Run: headless pygame with SDL's dummy video driver; simulated clock (each Clock.tick advances the game by its frame time, no real sleeping); random seed 0; keys injected as events and as key.get_pressed() state; no mouse input.
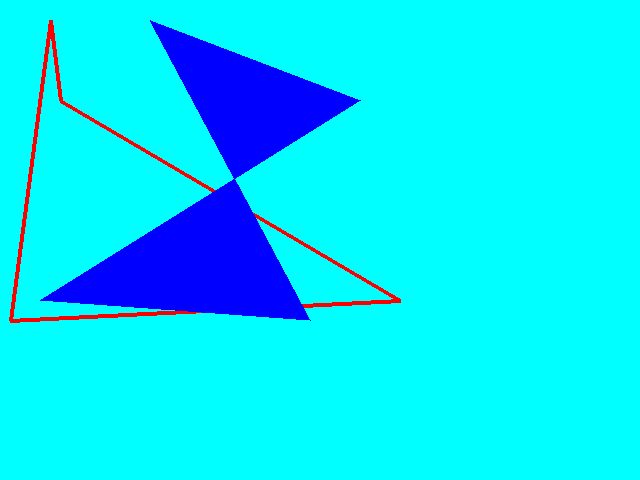
Frame 1 of 4 · flips 1–60 · no input
Frame 2 of 4 · flips 61–180 · tapped SPACE, RETURN · held RIGHT (→), D · screen unchanged from frame 1, image omitted
Frame 3 of 4 · flips 181–300 · held DOWN (↓), S · screen unchanged from frame 2, image omitted
Frame 4 of 4 · flips 301–420 · held LEFT (←), A, UP (↑), W · screen unchanged from frame 3, image omitted

The pygame program that drew these frames:

import pygame
import os

pygame.init()
size = 640, 480

window = pygame.display.set_mode(size, pygame.RESIZABLE)
pygame.display.set_caption("Draw Rectangle")

BLACK=(0,0,0)
GRAY = (127, 127, 127)
WHITE = (255,255,255)
RED=(255,0,0)
GREEN=(0,255,0)
BLUE = (0,0,255)
YELLOW = (255,255,0)
CYAN = (0, 255, 255)
MAGENTA = (255,0,255)
bg = CYAN

runing = True
while runing:
    for event in pygame.event.get():
        if event.type==pygame.QUIT:
            runing = False
    window.fill(bg)
    pygame.draw.polygon(window, RED, [(50, 20), (60, 100), (400,300), (10,320)], 4)
    pygame.draw.polygon(window, BLUE, [(150, 20), (360, 100), (40,300), (310,320)], 0)
    pygame.display.update()

pygame.quit()
